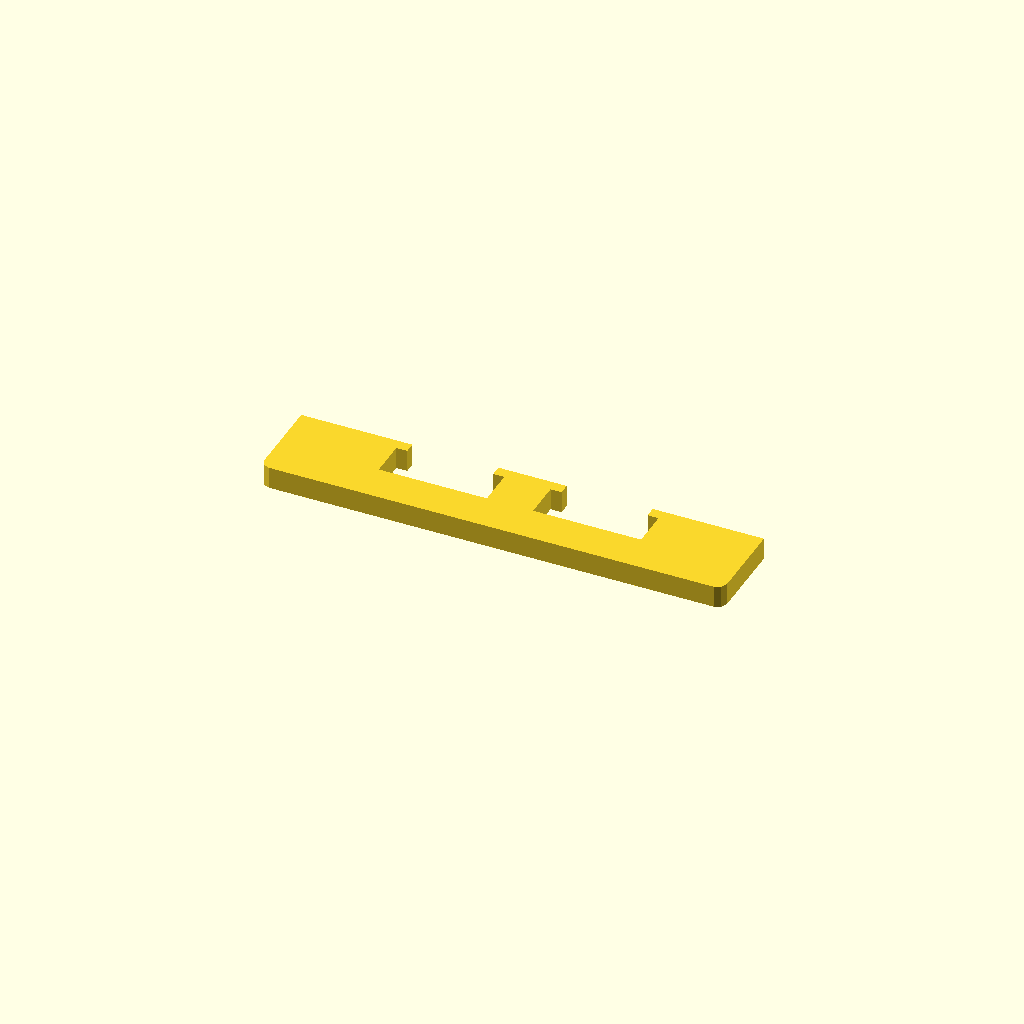
Cell 1: rendered with the file's own defaults.
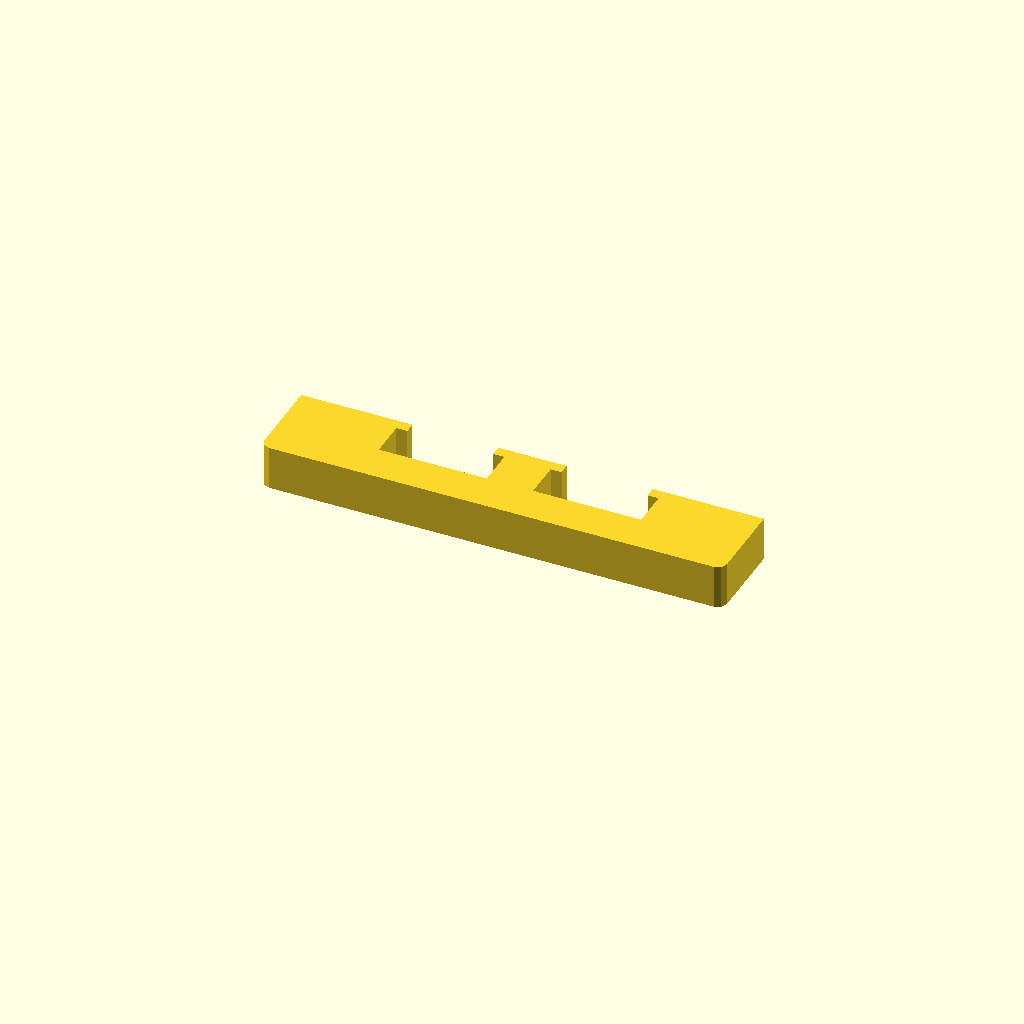
Cell 2: profile_height = 20 (everything else at default).
All cells are drawn from one camera (rotation 55°, 0°, 25°, orthographic, colour scheme Cornfield), so only the parameter changes between them.
Source of the model, optional_data/data/sketch1/overslots/part_0071.scad:
$fn = 32;

// ----------------------------------------------------------------------
// Oversize slot bar: 210 mm bar with 2 oversize windows
// ----------------------------------------------------------------------

// --- parameters (mm) ---
profile_height = 10;      // extrusion height
profile_points = 24;      // points of the closed outline

profile = [[0, 4], [1.172, 1.172], [4, 0], [206, 0], [208.828, 1.172], [210, 4], [210, 40], [159.5, 40], [159.5, 35], [164.5, 35], [164.5, 18], [115.5, 18], [115.5, 35], [120.5, 35], [120.5, 40], [89.5, 40], [89.5, 35], [94.5, 35], [94.5, 18], [45.5, 18], [45.5, 35], [50.5, 35], [50.5, 40], [0, 40]];  // single closed polygon, 24 points, counter clockwise

// --- the one profile operation ---
linear_extrude(height = profile_height) polygon(points = profile);
Parameter table extracted from the source (name, type, default, range or options):
profile_height: number, default 10
profile_points: number, default 24
